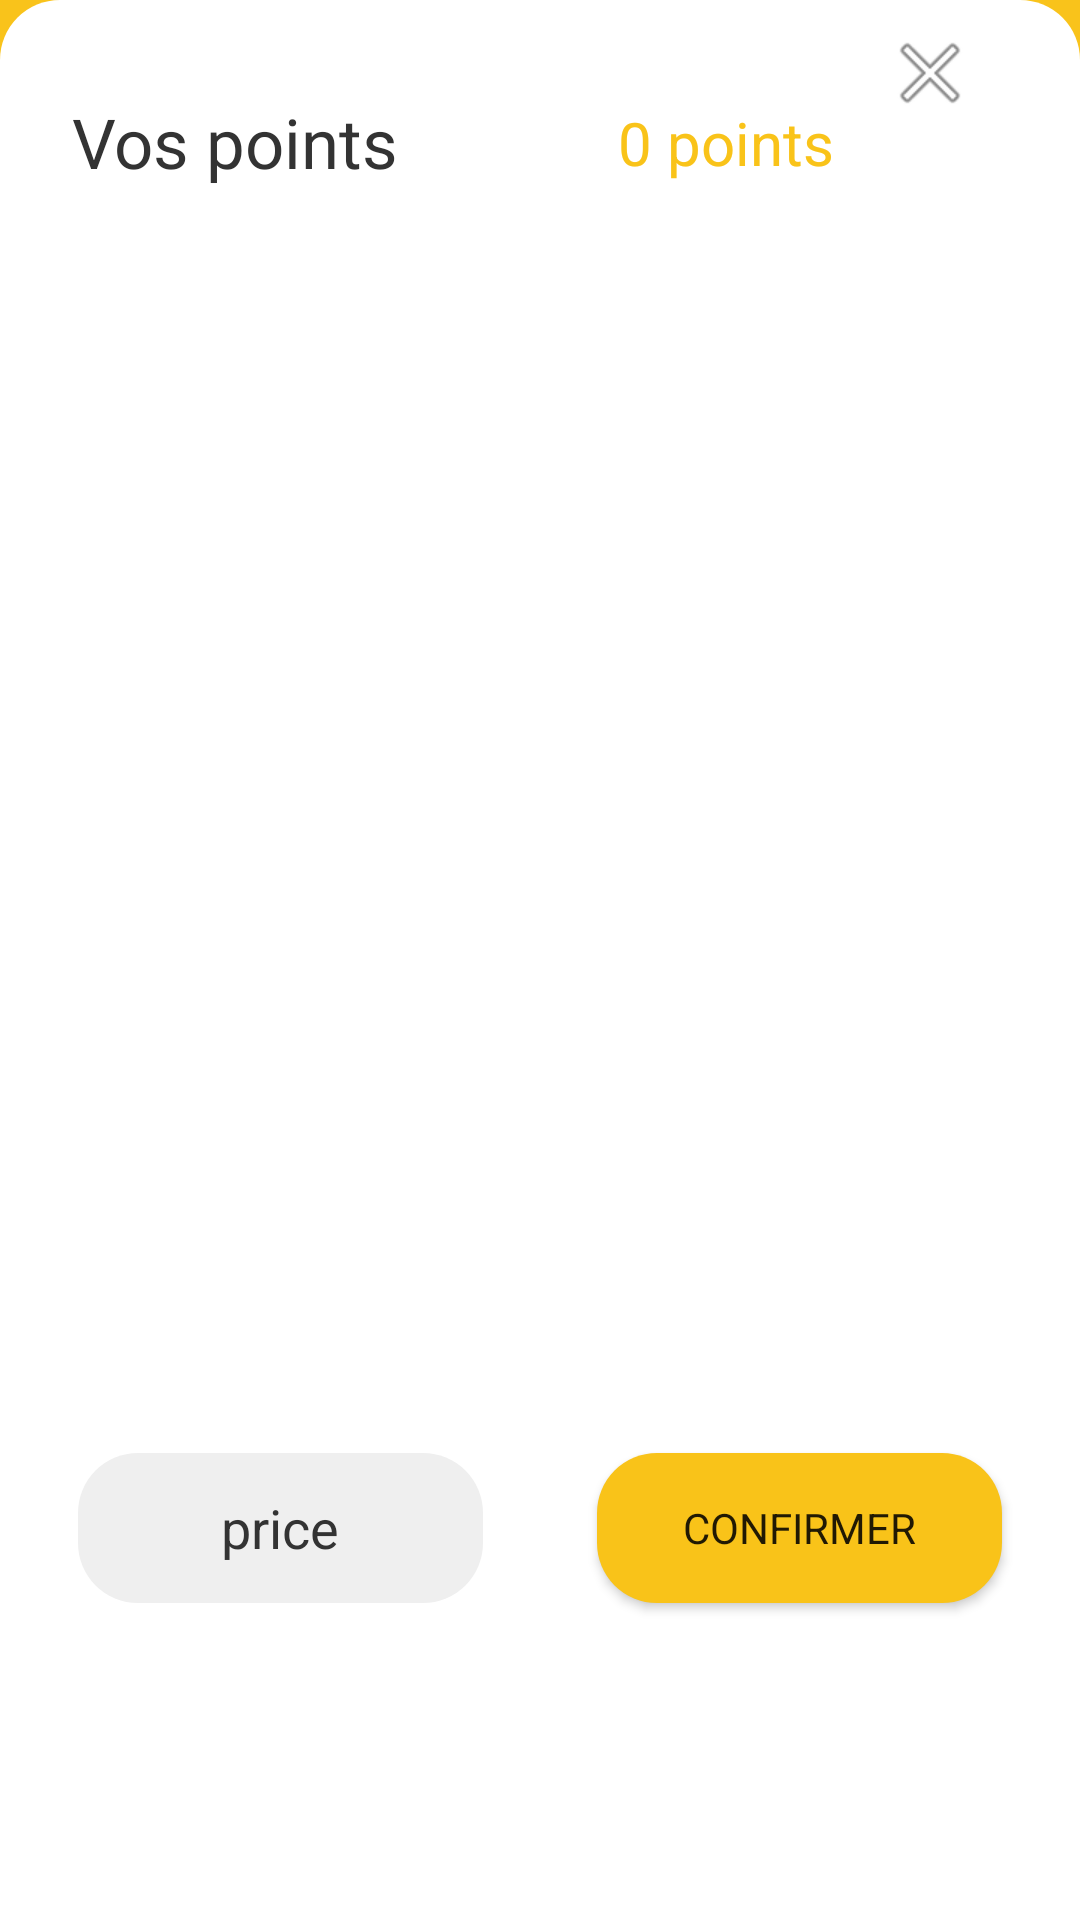

Produce the Android XML layout that renders to this screen, including the resource entries it uses.
<!-- AndroidManifest.xml: application theme Theme.AutoLibDZ -->
<!-- res/layout/fragment_promo.xml -->
<?xml version="1.0" encoding="utf-8"?>
<androidx.constraintlayout.widget.ConstraintLayout xmlns:android="http://schemas.android.com/apk/res/android"
    xmlns:app="http://schemas.android.com/apk/res-auto"
    xmlns:tools="http://schemas.android.com/tools"
    android:id="@+id/frameLayout5"
    android:background="@drawable/white_rectangle_elt"
    android:layout_width="match_parent"
    android:layout_height="wrap_content"
    tools:context=".ui.promo.PromoFragment">

    <ImageButton
        android:id="@+id/close"
        android:layout_width="wrap_content"
        android:layout_height="wrap_content"
        android:layout_gravity="right"
        android:layout_marginStart="22dp"
        android:layout_marginTop="16dp"
        android:layout_marginEnd="24dp"
        android:background="@null"
        android:padding="10dp"
        android:src="@android:drawable/ic_menu_close_clear_cancel"
        app:layout_constraintBottom_toTopOf="@+id/textView10"
        app:layout_constraintEnd_toEndOf="parent"
        app:layout_constraintStart_toEndOf="@+id/textView6"
        app:layout_constraintTop_toTopOf="parent" />

    <TextView
        android:id="@+id/textView10"
        android:layout_width="wrap_content"
        android:layout_height="wrap_content"
        android:layout_marginTop="32dp"
        android:text="@string/total"
        android:textColor="@color/grey"
        android:textSize="23dp"
        app:layout_constraintEnd_toEndOf="parent"
        app:layout_constraintHorizontal_bias="0.095"
        app:layout_constraintStart_toStartOf="parent"
        app:layout_constraintTop_toTopOf="parent" />


    <androidx.recyclerview.widget.RecyclerView
        android:id="@+id/list_promo"
        android:layout_width="0dp"
        android:layout_height="300dp"
        android:layout_marginTop="24dp"
        app:layout_constraintBottom_toBottomOf="parent"
        app:layout_constraintEnd_toEndOf="parent"
        app:layout_constraintHorizontal_bias="0.0"
        app:layout_constraintStart_toStartOf="parent"
        app:layout_constraintTop_toBottomOf="@+id/textView10"
        app:layout_constraintVertical_bias="0.0" />

    <TextView
        android:id="@+id/points"
        android:layout_width="wrap_content"
        android:layout_height="wrap_content"
        android:layout_marginTop="32dp"
        android:text="0 points"
        android:textColor="@color/orange"
        android:textSize="20dp"
        app:layout_constraintBottom_toBottomOf="@+id/textView10"
        app:layout_constraintEnd_toEndOf="parent"
        app:layout_constraintHorizontal_bias="0.471"
        app:layout_constraintStart_toEndOf="@+id/textView10"
        app:layout_constraintTop_toTopOf="parent" />
    <Button
        android:id="@+id/confirm"
        android:layout_width="135dp"
        android:layout_height="50dp"
        android:layout_marginStart="38dp"
        android:layout_marginEnd="52dp"
        android:layout_marginBottom="24dp"
        android:background="@drawable/rounded_button"
        android:text="@string/confirm"
        app:backgroundTint="@color/orange"
        app:layout_constraintBottom_toBottomOf="@+id/price"
        app:layout_constraintEnd_toEndOf="parent"
        app:layout_constraintStart_toEndOf="@+id/price"
        app:layout_constraintTop_toTopOf="@+id/price"
        app:layout_constraintVertical_bias="0.0" />

    <EditText
        android:id="@+id/price"
        android:layout_width="135dp"
        android:layout_height="50dp"
        android:layout_marginStart="52dp"
        android:layout_marginTop="16dp"
        android:layout_marginBottom="24dp"
        android:background="@drawable/rounded_button_grey"
        android:gravity="center"
        android:text="price"
        android:textColor="@color/grey"
        app:backgroundTint="@color/grey_C8"
        app:layout_constraintBottom_toBottomOf="parent"
        app:layout_constraintEnd_toStartOf="@+id/confirm"
        app:layout_constraintStart_toStartOf="parent"
        app:layout_constraintTop_toBottomOf="@+id/list_promo" />



</androidx.constraintlayout.widget.ConstraintLayout>
<!-- resources referenced by this layout -->
<resources>
  <color name="grey">#333333</color>
  <color name="grey_C8">#EFEFEF</color>
  <color name="orange">#F9C319</color>
  <!-- drawable rounded_button (drawable) -->
  <?xml version="1.0" encoding="utf-8"?>
  <shape xmlns:android="http://schemas.android.com/apk/res/android">
      <corners android:radius="20dp"
  
          />
      <solid android:color="@color/white" />
  </shape>
  <!-- drawable rounded_button_grey (drawable) -->
  <?xml version="1.0" encoding="utf-8"?>
  <shape xmlns:android="http://schemas.android.com/apk/res/android">
      <corners android:radius="20dp" />
      <solid android:color="@color/grey" />
  </shape>
  <!-- drawable white_rectangle_elt (drawable) -->
  <?xml version="1.0" encoding="utf-8"?>
  <shape xmlns:android="http://schemas.android.com/apk/res/android"
      android:padding="15dp"
  
      android:shape="rectangle">
      <solid android:color="@color/white"/>
      <corners android:topRightRadius="20dp"
          android:topLeftRadius="20dp"
  
          />
  
  </shape>
  <string name="confirm">Confirmer</string>
  <string name="total">Vos points</string>
  <style name="Theme.AutoLibDZ" parent="Theme.MaterialComponents.DayNight.NoActionBar">
          
  
          <item name="colorPrimary">@color/purple_500</item>
          <item name="colorPrimaryVariant">@color/purple_700</item>
          <item name="colorOnPrimary">@color/white</item>
          
          <item name="colorSecondary">@color/teal_200</item>
          <item name="colorSecondaryVariant">@color/teal_700</item>
          <item name="colorOnSecondary">@color/black</item>
          
          <item name="android:statusBarColor" tools:targetApi="l">?attr/colorPrimaryVariant</item>
          <item name="android:windowLightStatusBar">true</item>
          
          <item name="bottomSheetDialogTheme">@style/AppBottomSheetDialogTheme</item>
          <item name="android:windowBackground">?attr/colorPrimary</item>
          <item name="fontFamily">@font/montserrat</item>
      </style>
  <color name="white">#FFFFFFFF</color>
  <color name="purple_500">#F9C31B</color>
  <color name="purple_700">#F9C31B</color>
  <color name="teal_200">#FF03DAC5</color>
  <color name="teal_700">#FF018786</color>
  <color name="black">#FF000000</color>
  <style name="AppBottomSheetDialogTheme" parent="Theme.Design.Light.BottomSheetDialog">
          <item name="bottomSheetStyle">@style/AppModalStyle</item>
      </style>
  <style name="AppModalStyle" parent="Widget.Design.BottomSheet.Modal">
          <item name="android:background">@drawable/view_background</item>
      </style>
  <!-- drawable view_background (drawable-v24) -->
  <?xml version="1.0" encoding="utf-8"?>
  <shape xmlns:android="http://schemas.android.com/apk/res/android">
  
      <solid android:color="?attr/colorOnPrimary"/>
  
      <corners android:topRightRadius="15dp"
          android:topLeftRadius="15dp"/>
  
  </shape>
</resources>
